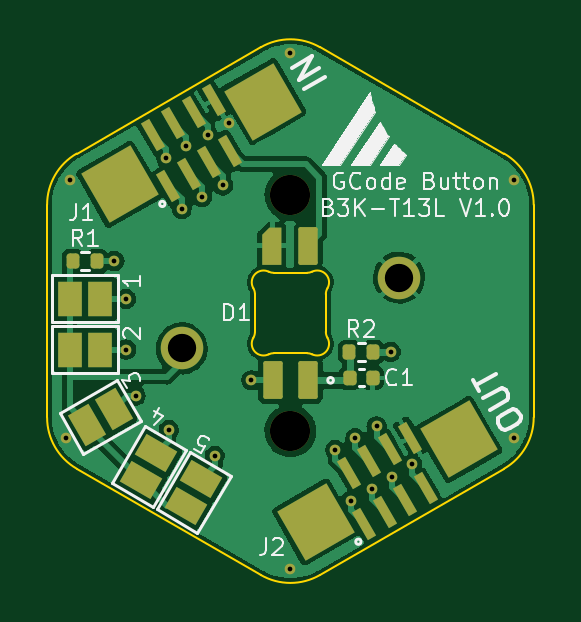
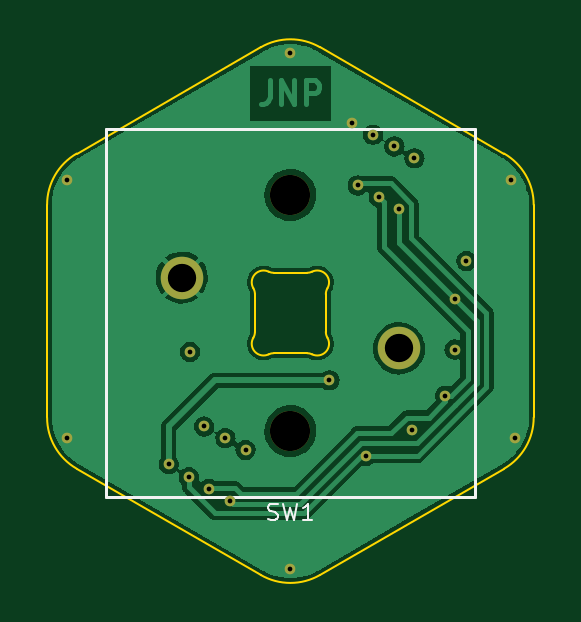
Circuit board: 13 layer files. Board 20.6 x 22.3 mm.
- bottom_copper: GCode_Buttons_B3K-T13L-CuBottom.gbr (57765 bytes)
- inner_copper: GCode_Buttons_B3K-T13L-CuIn1.gbr (52878 bytes)
- inner_copper: GCode_Buttons_B3K-T13L-CuIn2.gbr (51208 bytes)
- top_copper: GCode_Buttons_B3K-T13L-CuTop.gbr (74265 bytes)
- outline: GCode_Buttons_B3K-T13L-EdgeCuts.gbr (2440 bytes)
- bottom_mask: GCode_Buttons_B3K-T13L-MaskBottom.gbr (1365 bytes)
- top_mask: GCode_Buttons_B3K-T13L-MaskTop.gbr (4356 bytes)
- drill: GCode_Buttons_B3K-T13L-NPTH.drl (367 bytes)
- drill: GCode_Buttons_B3K-T13L-PTH.drl (852 bytes)
- paste: GCode_Buttons_B3K-T13L-PasteBottom.gbr (469 bytes)
- paste: GCode_Buttons_B3K-T13L-PasteTop.gbr (2981 bytes)
- bottom_silk: GCode_Buttons_B3K-T13L-SilkBottom.gbr (2457 bytes)
- top_silk: GCode_Buttons_B3K-T13L-SilkTop.gbr (19553 bytes)

=== bottom_copper: GCode_Buttons_B3K-T13L-CuBottom.gbr (57765 bytes, source omitted) ===
=== inner_copper: GCode_Buttons_B3K-T13L-CuIn1.gbr (52878 bytes, source omitted) ===
=== inner_copper: GCode_Buttons_B3K-T13L-CuIn2.gbr (51208 bytes, source omitted) ===
=== top_copper: GCode_Buttons_B3K-T13L-CuTop.gbr (74265 bytes, source omitted) ===
=== outline: GCode_Buttons_B3K-T13L-EdgeCuts.gbr ===
%TF.GenerationSoftware,KiCad,Pcbnew,(6.0.6)*%
%TF.CreationDate,2022-07-10T21:38:46+02:00*%
%TF.ProjectId,GCode_Buttons_B3K-T13L,47436f64-655f-4427-9574-746f6e735f42,rev?*%
%TF.SameCoordinates,Original*%
%TF.FileFunction,Profile,NP*%
%FSLAX46Y46*%
G04 Gerber Fmt 4.6, Leading zero omitted, Abs format (unit mm)*
G04 Created by KiCad (PCBNEW (6.0.6)) date 2022-07-10 21:38:46*
%MOMM*%
%LPD*%
G01*
G04 APERTURE LIST*
%TA.AperFunction,Profile*%
%ADD10C,0.100000*%
%TD*%
G04 APERTURE END LIST*
D10*
X90950001Y-93251829D02*
X98750000Y-88748496D01*
X89700023Y-104423558D02*
G75*
G03*
X90949999Y-106588621I2499777J-142D01*
G01*
X109050025Y-106588666D02*
G75*
G03*
X110300001Y-104423557I-1250225J2165166D01*
G01*
X110299999Y-95416892D02*
X110300001Y-104423557D01*
X98750000Y-111091953D02*
X90949999Y-106588621D01*
X110300006Y-95416892D02*
G75*
G03*
X109049999Y-93251829I-2500006J-8D01*
G01*
X101249999Y-88748496D02*
X109049999Y-93251829D01*
X90950003Y-93251833D02*
G75*
G03*
X89699999Y-95416895I1249997J-2165067D01*
G01*
X101249999Y-88748496D02*
G75*
G03*
X98750000Y-88748496I-1249999J-2165058D01*
G01*
X98750001Y-111091952D02*
G75*
G03*
X101250000Y-111091952I1249999J2164952D01*
G01*
X109050000Y-106588622D02*
X101250000Y-111091952D01*
X89699999Y-104423558D02*
X89699999Y-95416895D01*
%TO.C,D1*%
X98500001Y-100794452D02*
X98500001Y-99205547D01*
X101500000Y-99205548D02*
X101500000Y-100794452D01*
X100702842Y-101699999D02*
X99297158Y-101699999D01*
X99297158Y-98300001D02*
X100702842Y-98300001D01*
X99080279Y-98250518D02*
G75*
G03*
X98431702Y-98953289I-216879J-450512D01*
G01*
X98500001Y-99205547D02*
G75*
G03*
X98431702Y-98953289I-500011J-3D01*
G01*
X98431701Y-101046711D02*
G75*
G03*
X99080280Y-101749484I431701J-252258D01*
G01*
X100919720Y-101749484D02*
G75*
G03*
X100702843Y-101699999I-216876J-450505D01*
G01*
X100702842Y-98300015D02*
G75*
G03*
X100919720Y-98250516I58J499615D01*
G01*
X100919720Y-101749484D02*
G75*
G03*
X101568297Y-101046711I216877J450515D01*
G01*
X101500000Y-100794452D02*
G75*
G03*
X101568299Y-101046710I500009J3D01*
G01*
X99080279Y-98250518D02*
G75*
G03*
X99297157Y-98300001I216871J450498D01*
G01*
X101568299Y-98953289D02*
G75*
G03*
X101500000Y-99205548I431711J-252261D01*
G01*
X99297158Y-101699999D02*
G75*
G03*
X99080280Y-101749484I-2J-499990D01*
G01*
X98431701Y-101046711D02*
G75*
G03*
X98500000Y-100794453I-431710J252261D01*
G01*
X101568300Y-98953290D02*
G75*
G03*
X100919719Y-98250516I-431700J252260D01*
G01*
%TD*%
M02*

=== bottom_mask: GCode_Buttons_B3K-T13L-MaskBottom.gbr ===
%TF.GenerationSoftware,KiCad,Pcbnew,(6.0.6)*%
%TF.CreationDate,2022-07-10T21:38:46+02:00*%
%TF.ProjectId,GCode_Buttons_B3K-T13L,47436f64-655f-4427-9574-746f6e735f42,rev?*%
%TF.SameCoordinates,Original*%
%TF.FileFunction,Soldermask,Bot*%
%TF.FilePolarity,Negative*%
%FSLAX46Y46*%
G04 Gerber Fmt 4.6, Leading zero omitted, Abs format (unit mm)*
G04 Created by KiCad (PCBNEW (6.0.6)) date 2022-07-10 21:38:46*
%MOMM*%
%LPD*%
G01*
G04 APERTURE LIST*
%ADD10C,1.700000*%
%ADD11C,1.800000*%
%ADD12C,0.450000*%
G04 APERTURE END LIST*
D10*
%TO.C,SW1*%
X100000000Y-105000000D03*
X100000000Y-95000000D03*
D11*
X95400000Y-101500000D03*
X104600000Y-98500000D03*
%TD*%
D12*
X103650000Y-104800000D03*
X92550000Y-97800000D03*
X96500000Y-92450000D03*
X104250000Y-101650000D03*
X90650000Y-94350000D03*
X109450000Y-94350000D03*
X100000000Y-110850000D03*
X109450000Y-105300000D03*
X97400000Y-91950000D03*
X100000000Y-89000000D03*
X90500000Y-105300000D03*
X95600000Y-92950000D03*
X102750000Y-105300000D03*
X94850000Y-104950000D03*
X102550000Y-107950000D03*
X93050000Y-99400000D03*
X95400000Y-95600000D03*
X93050000Y-101550000D03*
X94750000Y-93450000D03*
X101900000Y-105800000D03*
X93450000Y-103500000D03*
X103450000Y-107450000D03*
X96250000Y-95100000D03*
X104300000Y-106950000D03*
X96800000Y-106050000D03*
X97150000Y-94600000D03*
X105150000Y-106400000D03*
X98350000Y-102850000D03*
M02*

=== top_mask: GCode_Buttons_B3K-T13L-MaskTop.gbr (4356 bytes, source withheld) ===
=== drill: GCode_Buttons_B3K-T13L-NPTH.drl ===
M48
; DRILL file {KiCad (6.0.6)} date Sun Jul 10 21:38:46 2022
; FORMAT={-:-/ absolute / inch / decimal}
; #@! TF.CreationDate,2022-07-10T21:38:46+02:00
; #@! TF.GenerationSoftware,Kicad,Pcbnew,(6.0.6)
; #@! TF.FileFunction,NonPlated,1,4,NPTH
FMAT,2
INCH
; #@! TA.AperFunction,NonPlated,NPTH,ComponentDrill
T1C0.0669
%
G90
G05
T1
X3.937Y-3.7402
X3.937Y-4.1339
T0
M30

=== drill: GCode_Buttons_B3K-T13L-PTH.drl ===
M48
; DRILL file {KiCad (6.0.6)} date Sun Jul 10 21:38:46 2022
; FORMAT={-:-/ absolute / inch / decimal}
; #@! TF.CreationDate,2022-07-10T21:38:46+02:00
; #@! TF.GenerationSoftware,Kicad,Pcbnew,(6.0.6)
; #@! TF.FileFunction,Plated,1,4,PTH
FMAT,2
INCH
; #@! TA.AperFunction,Plated,PTH,ViaDrill
T1C0.0079
; #@! TA.AperFunction,Plated,PTH,ComponentDrill
T2C0.0472
%
G90
G05
T1
X3.563Y-4.1457
X3.5689Y-3.7146
X3.6437Y-3.8504
X3.6634Y-3.9134
X3.6634Y-3.998
X3.6791Y-4.0748
X3.7303Y-3.6791
X3.7343Y-4.1319
X3.7559Y-3.7638
X3.7638Y-3.6594
X3.7894Y-3.7441
X3.7992Y-3.6398
X3.811Y-4.1752
X3.8248Y-3.7244
X3.8346Y-3.6201
X3.872Y-4.0492
X3.937Y-3.5039
X3.937Y-4.3642
X4.0118Y-4.1654
X4.0374Y-4.25
X4.0453Y-4.1457
X4.0728Y-4.2303
X4.0807Y-4.126
X4.1043Y-4.002
X4.1063Y-4.2106
X4.1398Y-4.189
X4.3091Y-3.7146
X4.3091Y-4.1457
T2
X3.7559Y-3.9961
X4.1181Y-3.878
T0
M30

=== paste: GCode_Buttons_B3K-T13L-PasteBottom.gbr ===
%TF.GenerationSoftware,KiCad,Pcbnew,(6.0.6)*%
%TF.CreationDate,2022-07-10T21:38:46+02:00*%
%TF.ProjectId,GCode_Buttons_B3K-T13L,47436f64-655f-4427-9574-746f6e735f42,rev?*%
%TF.SameCoordinates,Original*%
%TF.FileFunction,Paste,Bot*%
%TF.FilePolarity,Positive*%
%FSLAX46Y46*%
G04 Gerber Fmt 4.6, Leading zero omitted, Abs format (unit mm)*
G04 Created by KiCad (PCBNEW (6.0.6)) date 2022-07-10 21:38:46*
%MOMM*%
%LPD*%
G01*
G04 APERTURE LIST*
G04 APERTURE END LIST*
M02*

=== paste: GCode_Buttons_B3K-T13L-PasteTop.gbr (2981 bytes, source withheld) ===
=== bottom_silk: GCode_Buttons_B3K-T13L-SilkBottom.gbr ===
%TF.GenerationSoftware,KiCad,Pcbnew,(6.0.6)*%
%TF.CreationDate,2022-07-10T21:38:46+02:00*%
%TF.ProjectId,GCode_Buttons_B3K-T13L,47436f64-655f-4427-9574-746f6e735f42,rev?*%
%TF.SameCoordinates,Original*%
%TF.FileFunction,Legend,Bot*%
%TF.FilePolarity,Positive*%
%FSLAX46Y46*%
G04 Gerber Fmt 4.6, Leading zero omitted, Abs format (unit mm)*
G04 Created by KiCad (PCBNEW (6.0.6)) date 2022-07-10 21:38:46*
%MOMM*%
%LPD*%
G01*
G04 APERTURE LIST*
%ADD10C,0.100000*%
%ADD11C,0.120000*%
%ADD12C,1.700000*%
%ADD13C,1.800000*%
%ADD14C,0.450000*%
G04 APERTURE END LIST*
D10*
%TO.C,SW1*%
X100933333Y-108733333D02*
X100833333Y-108766666D01*
X100666666Y-108766666D01*
X100600000Y-108733333D01*
X100566666Y-108700000D01*
X100533333Y-108633333D01*
X100533333Y-108566666D01*
X100566666Y-108500000D01*
X100600000Y-108466666D01*
X100666666Y-108433333D01*
X100800000Y-108400000D01*
X100866666Y-108366666D01*
X100900000Y-108333333D01*
X100933333Y-108266666D01*
X100933333Y-108200000D01*
X100900000Y-108133333D01*
X100866666Y-108100000D01*
X100800000Y-108066666D01*
X100633333Y-108066666D01*
X100533333Y-108100000D01*
X100300000Y-108066666D02*
X100133333Y-108766666D01*
X100000000Y-108266666D01*
X99866666Y-108766666D01*
X99700000Y-108066666D01*
X99066666Y-108766666D02*
X99466666Y-108766666D01*
X99266666Y-108766666D02*
X99266666Y-108066666D01*
X99333333Y-108166666D01*
X99400000Y-108233333D01*
X99466666Y-108266666D01*
D11*
X107800000Y-107800000D02*
X107800000Y-92200000D01*
X92200000Y-107800000D02*
X107800000Y-107800000D01*
X92200000Y-92200000D02*
X92200000Y-107800000D01*
X107800000Y-92200000D02*
X92200000Y-92200000D01*
%TD*%
%LPC*%
D12*
%TO.C,SW1*%
X100000000Y-105000000D03*
X100000000Y-95000000D03*
D13*
X95400000Y-101500000D03*
X104600000Y-98500000D03*
%TD*%
D14*
X103650000Y-104800000D03*
X92550000Y-97800000D03*
X96500000Y-92450000D03*
X104250000Y-101650000D03*
X90650000Y-94350000D03*
X109450000Y-94350000D03*
X100000000Y-110850000D03*
X109450000Y-105300000D03*
X97400000Y-91950000D03*
X100000000Y-89000000D03*
X90500000Y-105300000D03*
X95600000Y-92950000D03*
X102750000Y-105300000D03*
X94850000Y-104950000D03*
X102550000Y-107950000D03*
X93050000Y-99400000D03*
X95400000Y-95600000D03*
X93050000Y-101550000D03*
X94750000Y-93450000D03*
X101900000Y-105800000D03*
X93450000Y-103500000D03*
X103450000Y-107450000D03*
X96250000Y-95100000D03*
X104300000Y-106950000D03*
X96800000Y-106050000D03*
X97150000Y-94600000D03*
X105150000Y-106400000D03*
X98350000Y-102850000D03*
M02*

=== top_silk: GCode_Buttons_B3K-T13L-SilkTop.gbr (19553 bytes, source omitted) ===
